Image classification data set "surface_dataset" (hpcgarage/surface_dataset on GitHub). Class labels (2): bad surface, good surface.

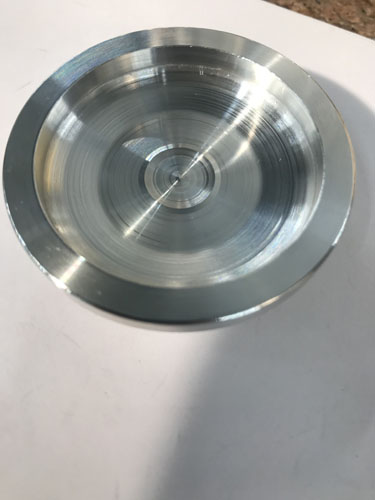
Label: bad surface

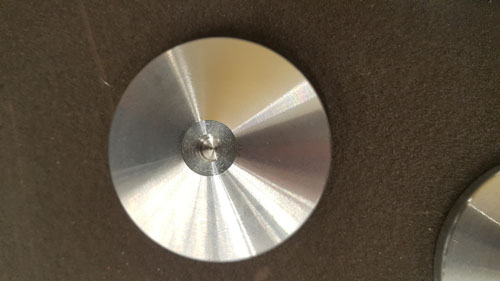
Label: good surface

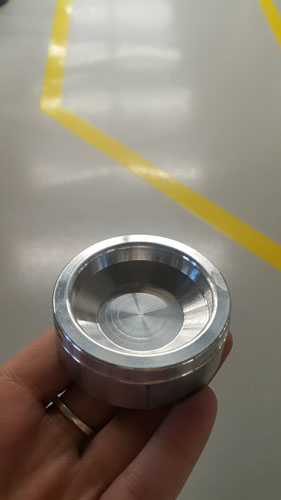
Label: bad surface

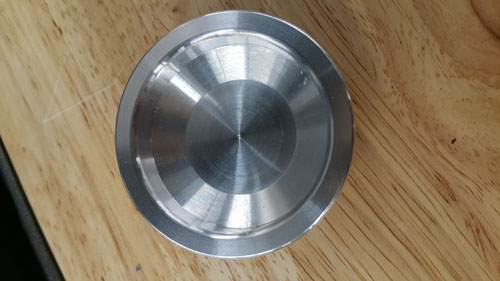
Label: good surface

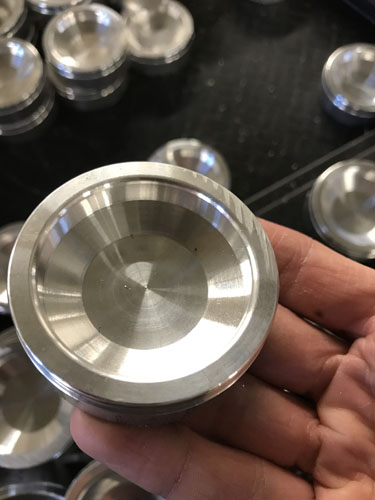
Label: bad surface

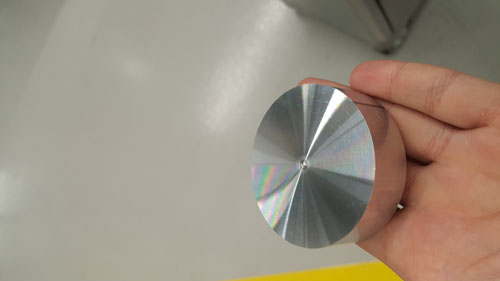
Label: good surface
